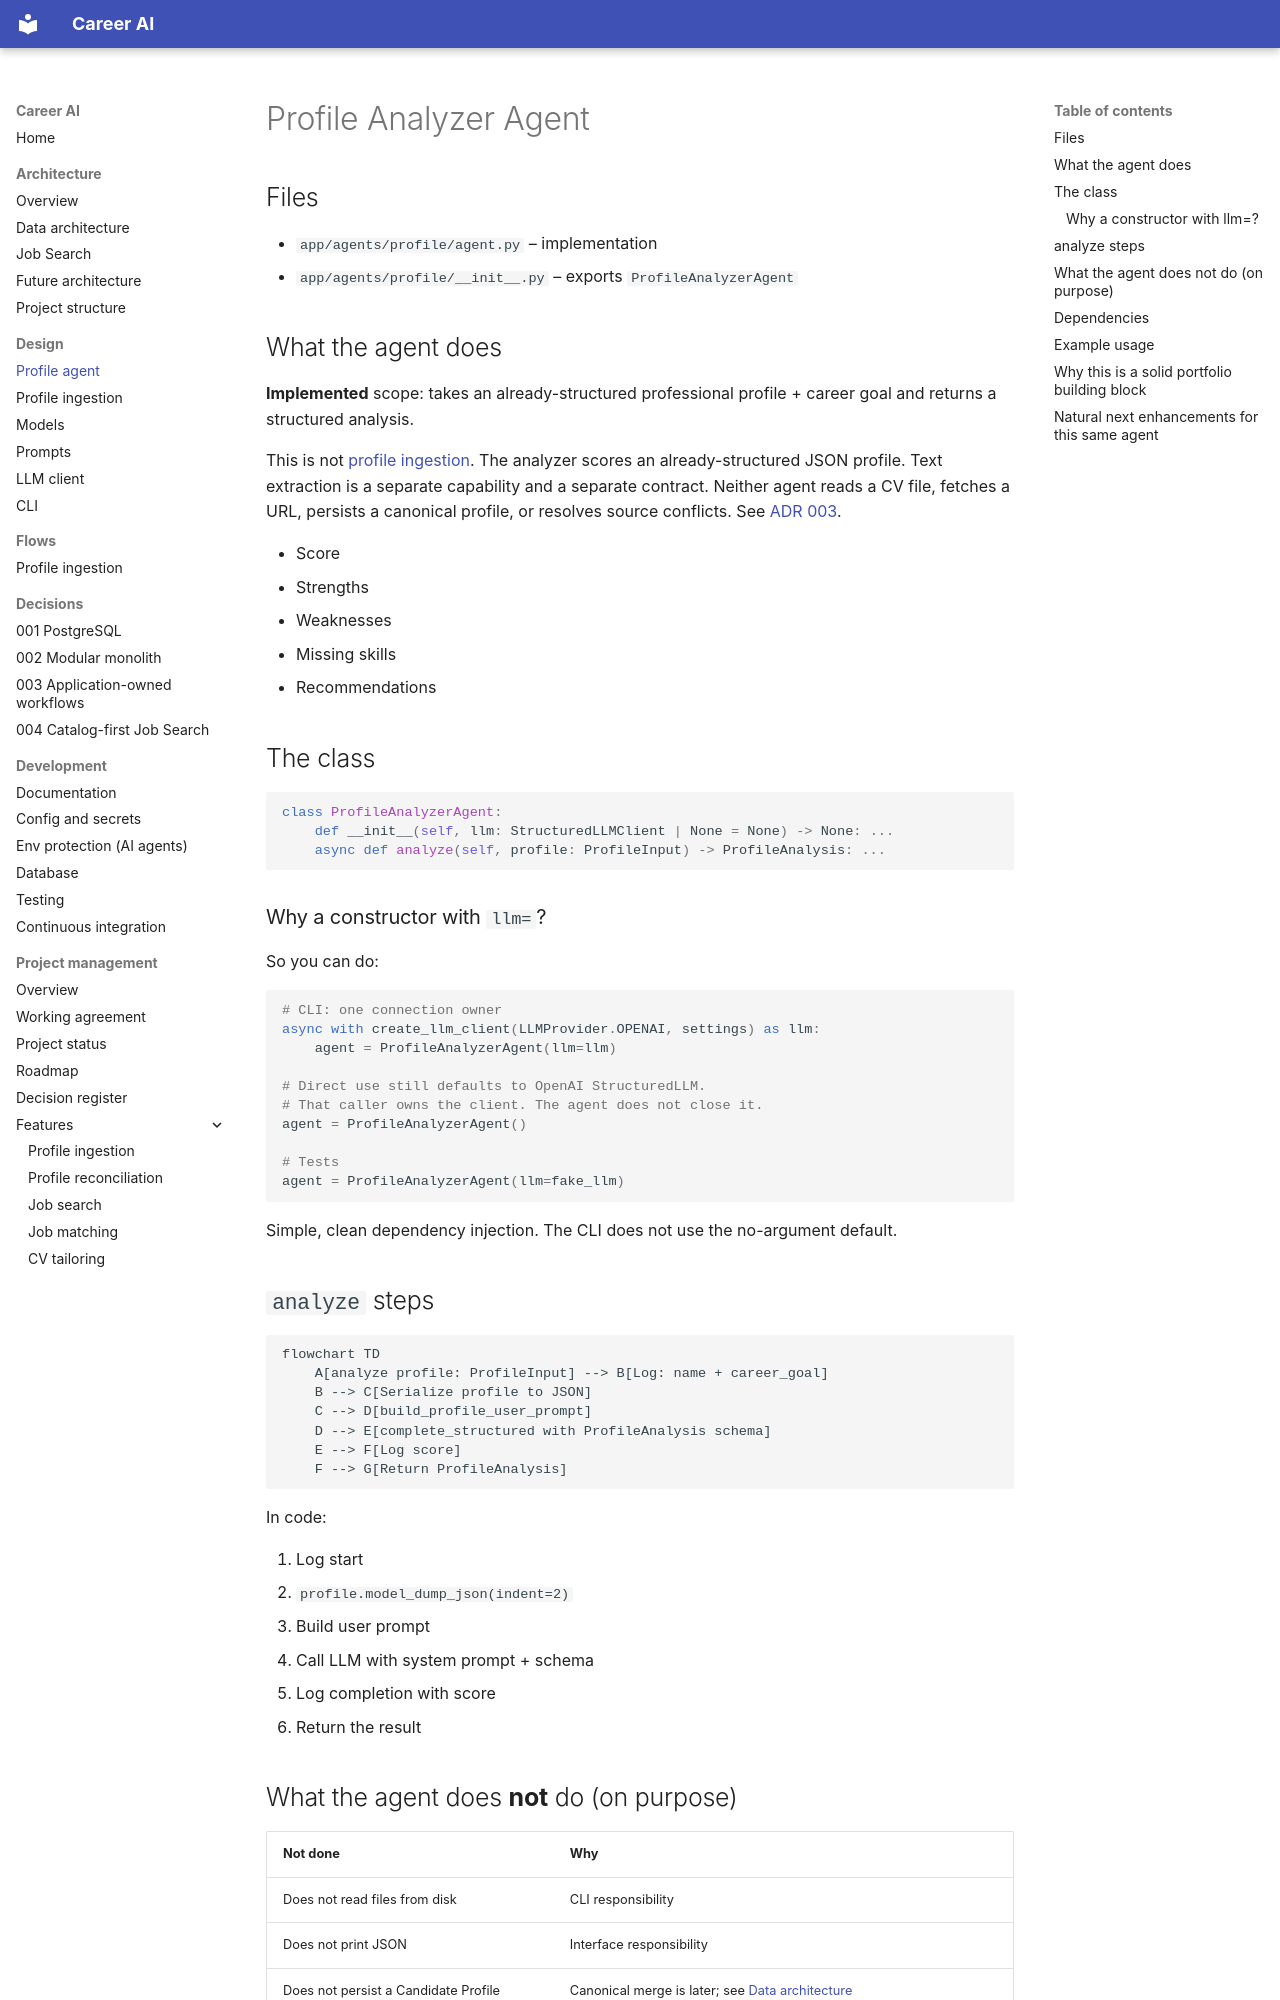

repository: shira-ozana/career-ai · page: design/profile-agent/index.html · generator: mkdocs

# Profile Analyzer Agent

## Files

- `app/agents/profile/agent.py` – implementation
- `app/agents/profile/__init__.py` – exports `ProfileAnalyzerAgent`

## What the agent does

**Implemented** scope: takes an already-structured professional profile + career goal and returns a structured analysis.

This is not [profile ingestion](profile-ingestion.md). The analyzer scores an already-structured JSON profile. Text extraction is a separate capability and a separate contract. Neither agent reads a CV file, fetches a URL, persists a canonical profile, or resolves source conflicts. See [ADR 003](../adr/003-application-owns-workflows.md).

- Score
- Strengths
- Weaknesses
- Missing skills
- Recommendations

## The class

```python
class ProfileAnalyzerAgent:
    def __init__(self, llm: StructuredLLMClient | None = None) -> None: ...
    async def analyze(self, profile: ProfileInput) -> ProfileAnalysis: ...
```

### Why a constructor with `llm=`?

So you can do:

```python
# CLI: one connection owner
async with create_llm_client(LLMProvider.OPENAI, settings) as llm:
    agent = ProfileAnalyzerAgent(llm=llm)

# Direct use still defaults to OpenAI StructuredLLM.
# That caller owns the client. The agent does not close it.
agent = ProfileAnalyzerAgent()

# Tests
agent = ProfileAnalyzerAgent(llm=fake_llm)
```

Simple, clean dependency injection. The CLI does not use the no-argument default.

## `analyze` steps

```mermaid
flowchart TD
    A[analyze profile: ProfileInput] --> B[Log: name + career_goal]
    B --> C[Serialize profile to JSON]
    C --> D[build_profile_user_prompt]
    D --> E[complete_structured with ProfileAnalysis schema]
    E --> F[Log score]
    F --> G[Return ProfileAnalysis]
```

In code:

1. Log start
2. `profile.model_dump_json(indent=2)`
3. Build user prompt
4. Call LLM with system prompt + schema
5. Log completion with score
6. Return the result
